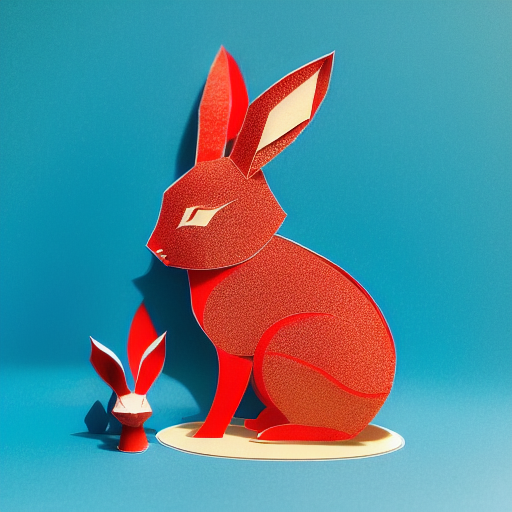
Generation parameters embedded in this image by AUTOMATIC1111 Stable Diffusion web UI or a fork of it (Forge, ...) (PNG 'parameters' text chunk):
(((masterpiece))), best quality,
((Chinese paper-cut art of a cute rabbit)), ((Chinese paper-cut)), ((complicated paper-cut with many paper layers)), ((every paper layer with shadows)), (round red paper background), single color on each paper layer, front light, (detailed accurate rabbit face), ancient Chinese copper coins as small pendant on background, three-dimensional
Negative prompt: ((blurry)), watermark, signature, text, weird face, human hands, human fingers
Steps: 32, Sampler: Euler a, CFG scale: 9.5, Seed: 1481717978, Size: 512x512, Model hash: bb725eaf2e, Model: protogenV22Anime_22